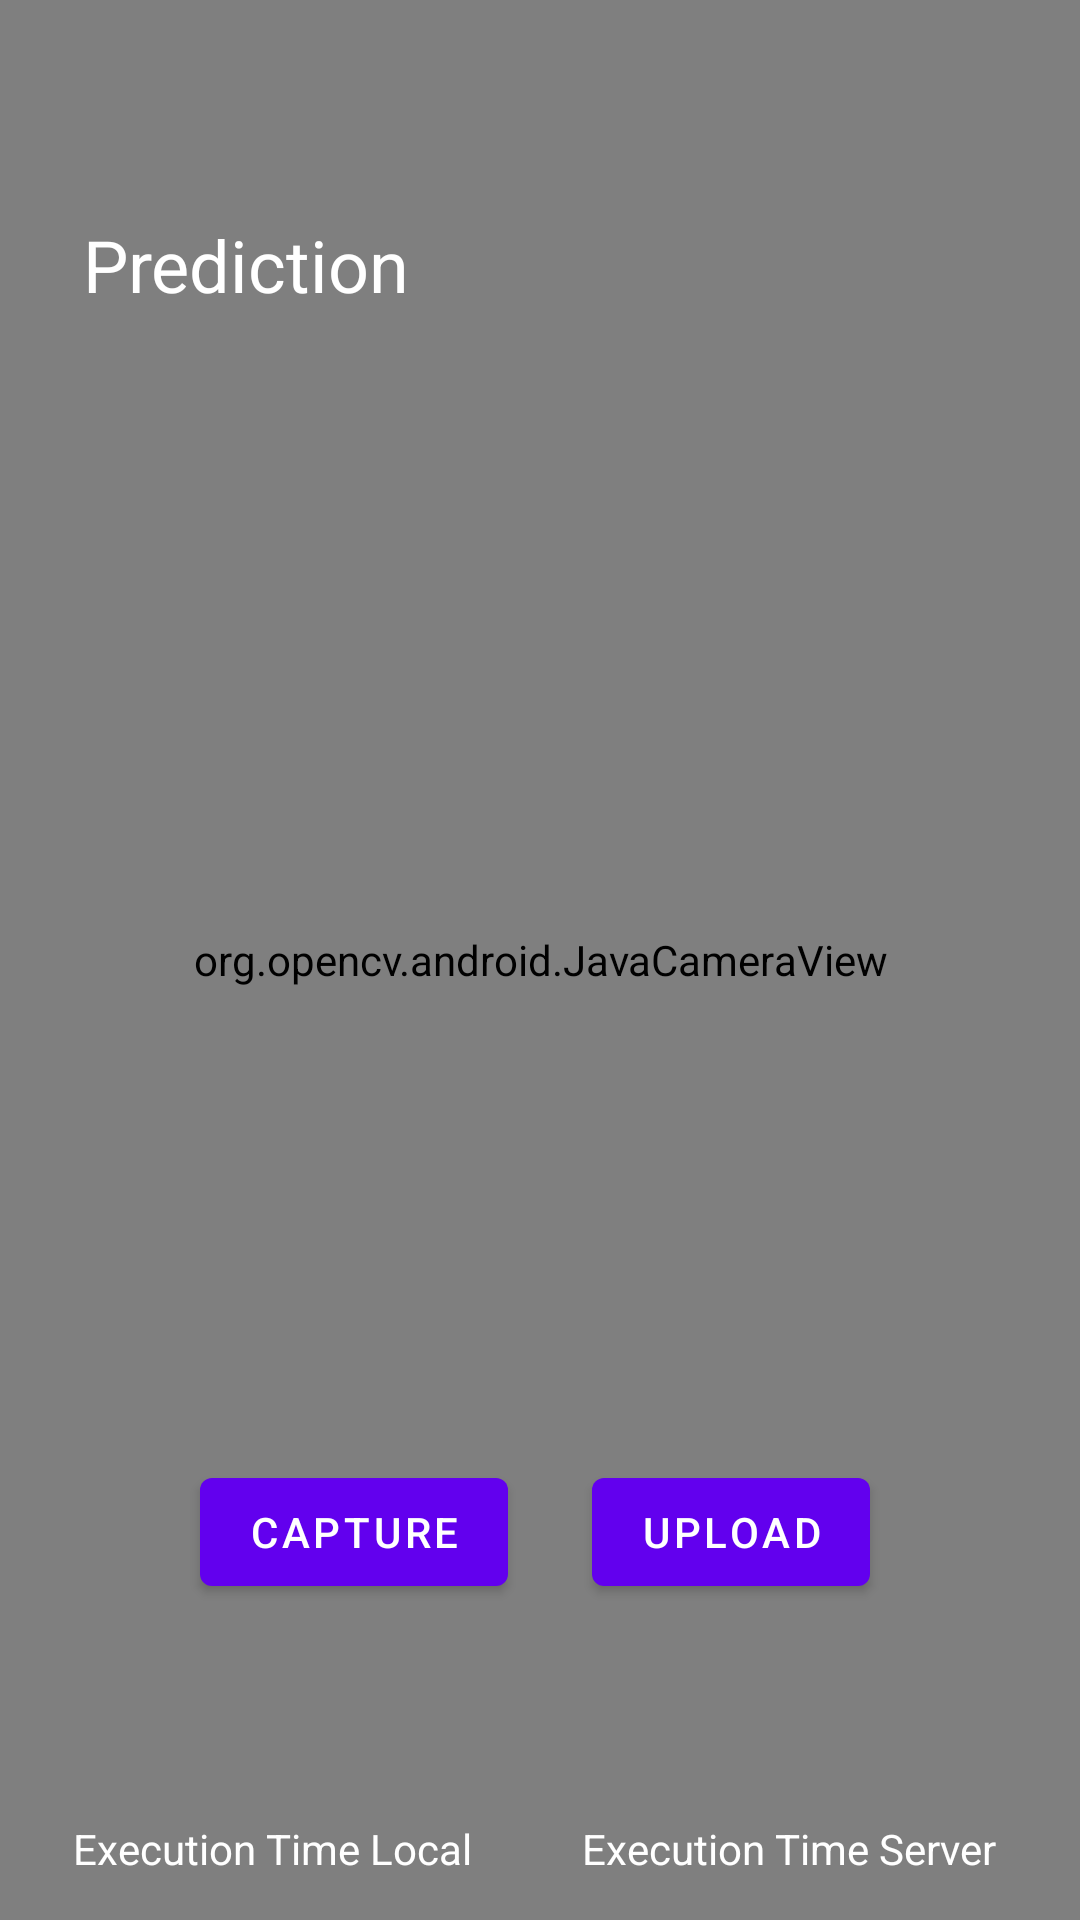

Android layout source for this screen:
<!-- AndroidManifest.xml: application theme Theme.MyStartPage -->
<!-- res/layout/server.xml -->
<?xml version="1.0" encoding="UTF-8"?>
    <androidx.constraintlayout.widget.ConstraintLayout tools:context=".server" android:layout_height="match_parent" android:layout_width="match_parent" xmlns:tools="http://schemas.android.com/tools" xmlns:app="http://schemas.android.com/apk/res-auto" xmlns:android="http://schemas.android.com/apk/res/android">

    <org.opencv.android.JavaCameraView android:layout_height="0dp" android:layout_width="0dp" app:layout_constraintVertical_bias="0.0" app:layout_constraintTop_toTopOf="parent" app:layout_constraintStart_toStartOf="parent" app:layout_constraintHorizontal_bias="0.0" app:layout_constraintEnd_toEndOf="parent" app:layout_constraintBottom_toBottomOf="parent" android:visibility="visible" android:id="@+id/ServerCameraView"/>

    <Button android:layout_height="wrap_content" android:layout_width="wrap_content" app:layout_constraintVertical_bias="0.822" app:layout_constraintTop_toTopOf="parent" app:layout_constraintStart_toStartOf="parent" app:layout_constraintHorizontal_bias="0.37" app:layout_constraintBottom_toBottomOf="parent" android:id="@+id/servercapture" tools:ignore="MissingConstraints" app:layout_constraintEnd_toStartOf="@+id/uploadButton" android:text="capture" android:onClick="captureOnClick" android:layout_marginStart="50dp"/>

    <Button android:layout_height="wrap_content" android:layout_width="wrap_content" app:layout_constraintVertical_bias="0.822" app:layout_constraintTop_toTopOf="@+id/ServerCameraView" app:layout_constraintStart_toStartOf="parent" app:layout_constraintHorizontal_bias="0.738" app:layout_constraintEnd_toEndOf="parent" app:layout_constraintBottom_toBottomOf="@+id/ServerCameraView" android:id="@+id/uploadButton" tools:ignore="MissingConstraints" android:text="Upload"/>

    <ImageView android:layout_height="144dp" android:layout_width="139dp" app:layout_constraintVertical_bias="0.064" app:layout_constraintTop_toTopOf="parent" app:layout_constraintStart_toStartOf="parent" app:layout_constraintHorizontal_bias="0.871" app:layout_constraintEnd_toEndOf="parent" app:layout_constraintBottom_toBottomOf="parent" android:visibility="invisible" android:id="@+id/imageview2" app:srcCompat="@android:drawable/ic_menu_gallery"/>

    <TextView android:layout_height="35dp" android:layout_width="119dp" app:layout_constraintTop_toTopOf="parent" app:layout_constraintStart_toStartOf="parent" app:layout_constraintHorizontal_bias="0.115" app:layout_constraintEnd_toEndOf="parent" android:visibility="visible" android:id="@+id/outputtextView" android:text="Prediction" android:textSize="24sp" android:textColor="@android:color/white" android:background="#00000000" android:layout_marginTop="72dp"/>

    <TextView android:layout_height="wrap_content" android:layout_width="wrap_content" app:layout_constraintVertical_bias="0.977" app:layout_constraintTop_toTopOf="parent" app:layout_constraintStart_toStartOf="parent" app:layout_constraintHorizontal_bias="0.107" app:layout_constraintEnd_toEndOf="parent" app:layout_constraintBottom_toBottomOf="parent" android:id="@+id/textView3" android:text="Execution Time Local" android:textSize="14sp" android:textColor="@android:color/white"/>

    <TextView android:layout_height="wrap_content" android:layout_width="wrap_content" app:layout_constraintVertical_bias="0.977" app:layout_constraintTop_toTopOf="parent" app:layout_constraintStart_toStartOf="parent" app:layout_constraintHorizontal_bias="0.874" app:layout_constraintEnd_toEndOf="parent" app:layout_constraintBottom_toBottomOf="parent" android:id="@+id/textView4" android:text="Execution Time Server" android:textSize="14sp" android:textColor="@android:color/white"/>

</androidx.constraintlayout.widget.ConstraintLayout>
<!-- resources referenced by this layout -->
<resources>
  <style name="Theme.MyStartPage" parent="Theme.MaterialComponents.DayNight.DarkActionBar">
          
          <item name="colorPrimary">@color/purple_500</item>
          <item name="colorPrimaryVariant">@color/purple_700</item>
          <item name="colorOnPrimary">@color/white</item>
          
          <item name="colorSecondary">@color/teal_200</item>
          <item name="colorSecondaryVariant">@color/teal_700</item>
          <item name="colorOnSecondary">@color/black</item>
          
          <item name="android:statusBarColor">?attr/colorPrimaryVariant</item>
          
      </style>
  <color name="purple_500">#FF6200EE</color>
  <color name="purple_700">#FF3700B3</color>
  <color name="white">#FFFFFFFF</color>
  <color name="teal_200">#FF03DAC5</color>
  <color name="teal_700">#FF018786</color>
  <color name="black">#FF000000</color>
</resources>
